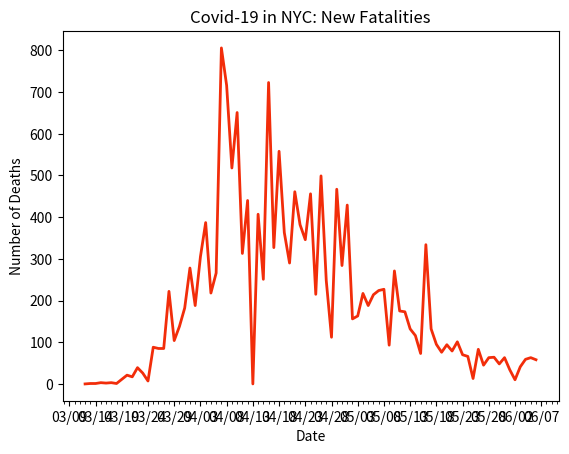

The matplotlib source for this figure:
import datetime
import matplotlib.pyplot as plt
import matplotlib.dates as mdates
import matplotlib.ticker as ticker
from matplotlib.dates import MO, TU, WE, TH, FR, SA, SU

dates = ['3/12/2020', '3/13/2020', '3/14/2020', '3/15/2020', '3/16/2020', '3/17/2020', '3/18/2020', '3/19/2020', '3/20/2020', '3/21/2020', '3/22/2020', '3/23/2020', '3/24/2020', '3/25/2020', '3/26/2020', '3/27/2020', '3/28/2020', '3/29/2020', '3/30/2020', '3/31/2020', '4/1/2020', '4/2/2020', '4/3/2020', '4/4/2020', '4/5/2020', '4/6/2020', '4/7/2020', '4/8/2020', '4/9/2020', '4/10/2020', '4/11/2020', '4/12/2020', '4/13/2020', '4/14/2020', '4/15/2020', '4/16/2020', '4/17/2020', '4/18/2020', '4/19/2020', '4/20/2020', '4/21/2020', '4/22/2020', '4/23/2020', '4/24/2020', '4/25/2020', '4/26/2020', '4/27/2020', '4/28/2020', '4/29/2020', '4/30/2020', '5/1/2020', '5/2/2020', '5/3/2020', '5/4/2020', '5/5/2020', '5/6/2020', '5/7/2020', '5/8/2020', '5/9/2020', '5/10/2020', '5/11/2020', '5/12/2020', '5/13/2020', '5/14/2020', '5/15/2020', '5/16/2020', '5/17/2020', '5/18/2020', '5/19/2020', '5/20/2020', '5/21/2020', '5/22/2020', '5/23/2020', '5/24/2020', '5/25/2020', '5/26/2020', '5/27/2020', '5/28/2020', '5/29/2020', '5/30/2020', '5/31/2020', '6/1/2020', '6/2/2020', '6/3/2020', '6/4/2020', '6/5/2020', '6/6/2020']

# format dates
x_values = [datetime.datetime.strptime(d, "%m/%d/%Y").date() for d in dates]
ax = plt.gca()
formatter = mdates.DateFormatter("%m/%d")
ax.xaxis.set_major_formatter(formatter)

# create x-axis
ax.xaxis.set_major_locator(mdates.WeekdayLocator(byweekday=(MO, TU, WE, TH, FR, SA, SU), interval=5))
# minor tick = daily
ax.xaxis.set_minor_locator(mdates.WeekdayLocator(byweekday=(MO, TU, WE, TH, FR, SA, SU)))

# format y-axis
ax.get_yaxis().set_major_formatter(ticker.FuncFormatter(lambda x, pos: format(int(x), ',')))

# new deaths by day
new_deaths = [0, 1, 1, 3, 2, 3, 1, 11, 21, 17, 39, 26, 7, 88, 85, 85, 222, 104, 138, 182, 278, 188, 305, 387, 218, 266, 806, 716, 518, 651, 313, 440, 0, 407, 251, 723, 327, 558, 363, 290, 461, 382, 346, 456, 215, 499, 248, 112, 467, 284, 429, 156, 163, 217, 188, 214, 224, 227, 93, 271, 175, 173, 132, 116, 73, 334, 132, 95, 76, 94, 79, 101, 70, 66, 13, 83, 45, 63, 64, 48, 63, 34, 10, 41, 59, 63, 58]

# text labels
plt.title('Covid-19 in NYC: New Fatalities')
plt.xlabel('Date')
plt.ylabel('Number of Deaths')

# create the graph
plt.plot(x_values, new_deaths, color='#f22d0a', linewidth=2)

plt.show()